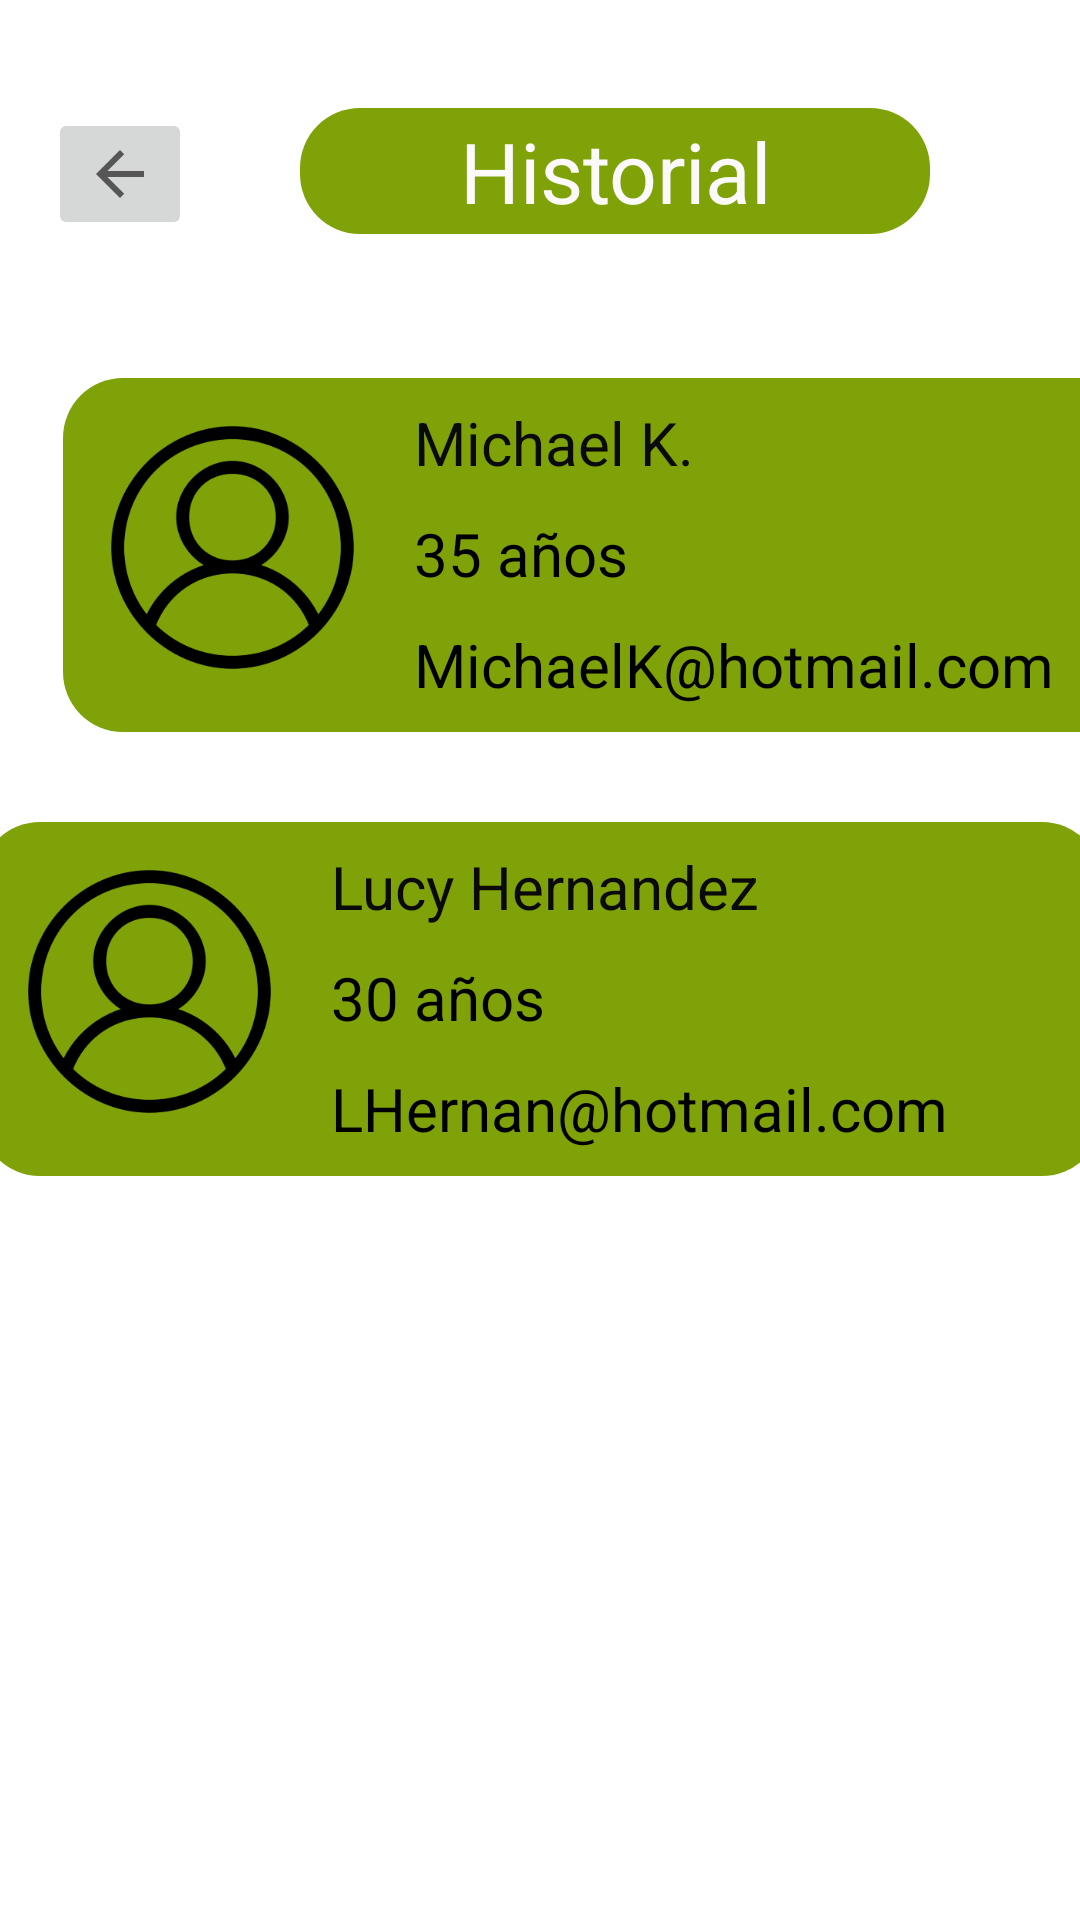

Android layout source for this screen:
<!-- AndroidManifest.xml: application theme Theme.NutriCare -->
<!-- res/layout/activity_nutritionist_history.xml -->
<?xml version="1.0" encoding="utf-8"?>
<androidx.constraintlayout.widget.ConstraintLayout xmlns:android="http://schemas.android.com/apk/res/android"
    xmlns:app="http://schemas.android.com/apk/res-auto"
    xmlns:tools="http://schemas.android.com/tools"
    android:layout_width="match_parent"
    android:layout_height="match_parent"
    tools:context=".NutritionistHistory">

    <TextView
        android:id="@+id/textView"
        android:layout_width="210dp"
        android:layout_height="42dp"
        android:layout_marginStart="36dp"
        android:layout_marginTop="36dp"
        android:background="@drawable/green_rounded_rec"
        android:gravity="center"
        android:text="Historial"
        android:textColor="#FBF9F9"
        android:textSize="28sp"
        app:layout_constraintStart_toEndOf="@+id/ibBack"
        app:layout_constraintTop_toTopOf="parent" />

    <androidx.constraintlayout.widget.ConstraintLayout
        android:id="@+id/constraintLayout2"
        android:layout_width="374dp"
        android:layout_height="118dp"
        android:layout_marginStart="21dp"
        android:layout_marginTop="48dp"
        android:layout_marginEnd="21dp"
        android:background="@drawable/green_rounded_rec"
        app:layout_constraintEnd_toEndOf="parent"
        app:layout_constraintHorizontal_bias="0.0"
        app:layout_constraintStart_toStartOf="parent"
        app:layout_constraintTop_toBottomOf="@+id/textView">

        <TextView
            android:id="@+id/tvNamePatient"
            android:layout_width="wrap_content"
            android:layout_height="wrap_content"
            android:layout_marginStart="20dp"
            android:layout_marginTop="8dp"
            android:lineSpacingMultiplier="1.29"
            android:text="Michael K."
            android:textColor="#0B0A0A"
            android:textSize="20sp"
            app:layout_constraintStart_toEndOf="@+id/imageprofile"
            app:layout_constraintTop_toTopOf="parent" />

        <TextView
            android:id="@+id/tvAgePatient"
            android:layout_width="wrap_content"
            android:layout_height="wrap_content"
            android:layout_marginStart="20dp"
            android:layout_marginTop="10dp"
            android:lineSpacingMultiplier="1.29"
            android:text="35 años"
            android:textColor="#FF000000"
            android:textSize="20sp"
            app:layout_constraintStart_toEndOf="@+id/imageprofile"
            app:layout_constraintTop_toBottomOf="@+id/tvNamePatient" />

        <TextView
            android:id="@+id/tvEmailPatient"
            android:layout_width="wrap_content"
            android:layout_height="wrap_content"
            android:layout_marginStart="20dp"
            android:layout_marginTop="10dp"
            android:lineSpacingMultiplier="1.29"
            android:text="MichaelK@hotmail.com"
            android:textColor="#FF000000"
            android:textSize="20sp"
            app:layout_constraintStart_toEndOf="@+id/imageprofile"
            app:layout_constraintTop_toBottomOf="@+id/tvAgePatient" />

        <ImageView
            android:id="@+id/imageprofile"
            android:layout_width="81dp"
            android:layout_height="81dp"
            android:layout_marginStart="16dp"
            android:layout_marginTop="16dp"
            app:layout_constraintStart_toStartOf="parent"
            app:layout_constraintTop_toTopOf="parent"
            app:srcCompat="@drawable/perfilid" />


    </androidx.constraintlayout.widget.ConstraintLayout>

    <androidx.constraintlayout.widget.ConstraintLayout
        android:id="@+id/constraintLayout3"
        android:layout_width="374dp"
        android:layout_height="118dp"
        android:layout_marginStart="21dp"
        android:layout_marginTop="30dp"
        android:layout_marginEnd="21dp"
        android:background="@drawable/green_rounded_rec"
        app:layout_constraintEnd_toEndOf="parent"
        app:layout_constraintStart_toStartOf="parent"
        app:layout_constraintTop_toBottomOf="@+id/constraintLayout2">

        <TextView
            android:id="@+id/tvNamePatient2"
            android:layout_width="wrap_content"
            android:layout_height="wrap_content"
            android:layout_marginStart="20dp"
            android:layout_marginTop="8dp"
            android:lineSpacingMultiplier="1.29"
            android:text="Lucy Hernandez"
            android:textColor="#0B0A0A"
            android:textSize="20sp"
            app:layout_constraintStart_toEndOf="@+id/imageprofile2"
            app:layout_constraintTop_toTopOf="parent" />

        <TextView
            android:id="@+id/tvAgePatient2"
            android:layout_width="wrap_content"
            android:layout_height="wrap_content"
            android:layout_marginStart="20dp"
            android:layout_marginTop="10dp"
            android:lineSpacingMultiplier="1.29"
            android:text="30 años"
            android:textColor="#FF000000"
            android:textSize="20sp"
            app:layout_constraintStart_toEndOf="@+id/imageprofile2"
            app:layout_constraintTop_toBottomOf="@+id/tvNamePatient2" />

        <TextView
            android:id="@+id/tvEmailPatient2"
            android:layout_width="wrap_content"
            android:layout_height="wrap_content"
            android:layout_marginStart="20dp"
            android:layout_marginTop="10dp"
            android:lineSpacingMultiplier="1.29"
            android:text="LHernan@hotmail.com"
            android:textColor="#FF000000"
            android:textSize="20sp"
            app:layout_constraintStart_toEndOf="@+id/imageprofile2"
            app:layout_constraintTop_toBottomOf="@+id/tvAgePatient2" />

        <ImageView
            android:id="@+id/imageprofile2"
            android:layout_width="81dp"
            android:layout_height="81dp"
            android:layout_marginStart="16dp"
            android:layout_marginTop="16dp"
            app:layout_constraintStart_toStartOf="parent"
            app:layout_constraintTop_toTopOf="parent"
            app:srcCompat="@drawable/perfilid" />


    </androidx.constraintlayout.widget.ConstraintLayout>

    <ImageButton
        android:id="@+id/ibBack"
        android:layout_width="wrap_content"
        android:layout_height="wrap_content"
        android:layout_marginStart="16dp"
        android:layout_marginTop="36dp"
        app:layout_constraintStart_toStartOf="parent"
        app:layout_constraintTop_toTopOf="parent"
        app:srcCompat="?attr/actionModeCloseDrawable" />
</androidx.constraintlayout.widget.ConstraintLayout>
<!-- resources referenced by this layout -->
<resources>
  <!-- drawable green_rounded_rec (drawable) -->
  <?xml version="1.0" encoding="utf-8"?>
  <shape xmlns:android="http://schemas.android.com/apk/res/android">
      <corners android:radius="20dp" />
      <solid android:color="#7fa208" />
  </shape>
  <!-- drawable perfilid: png bitmap (drawable, 14301 bytes) -->
  <style name="Theme.NutriCare" parent="Theme.MaterialComponents.DayNight.DarkActionBar">
          
          <item name="colorPrimary">@color/green</item>
          <item name="colorPrimaryVariant">@color/purple_700</item>
          <item name="colorOnPrimary">@color/white</item>
          
          <item name="colorSecondary">@color/teal_200</item>
          <item name="colorSecondaryVariant">@color/teal_700</item>
          <item name="colorOnSecondary">@color/black</item>
          
          <item name="android:statusBarColor" tools:targetApi="l">?attr/colorPrimaryVariant</item>
          
      </style>
  <color name="green">#7fa208</color>
  <color name="purple_700">#FF3700B3</color>
  <color name="white">#FFFFFFFF</color>
  <color name="teal_200">#FF03DAC5</color>
  <color name="teal_700">#FF018786</color>
  <color name="black">#FF000000</color>
</resources>
